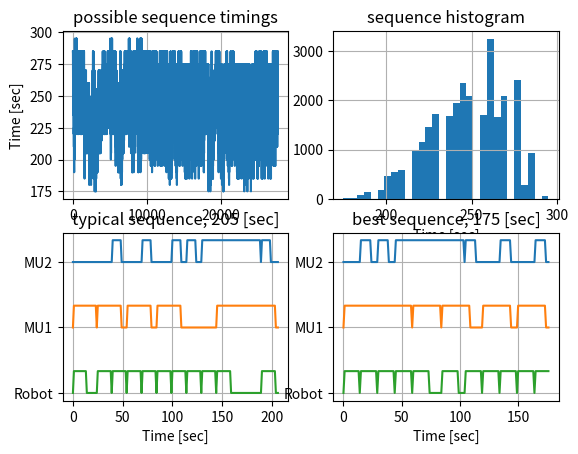

The script that saved this image:
import numpy as np
import matplotlib.pyplot as plt
import itertools

class RobotSeqOptimizer():
    def __init__(self):
        """defining variables"""
        self.times = {'LP2AL': 3, 'AL2MU': 3, 'SWAP': 4, 'LP2MUbySwaps': 15}
        # self.wafers = {'MU1': {10: 5, 60: 2}, 'MU2': {20: 4, 100: 1}, 'Any': {40: 0}}  # grouped wafers by expected recipe time
        self.wafers = {'MU1': {10: 5}, 'MU2': {25: 4}, 'Any': {60: 2}}  # grouped wafers by expected recipe time
        # self.wafers = {'MU1': {10: 0}, 'MU2': {20: 0}, 'Any': {60: 3, 10: 7}}  # grouped wafers by expected recipe time
        self.shortest_path = []
        self.costs = {}

        self.time = []
        self.MU1_occupancy = []
        self.MU2_occupancy = []
        self.robot_busy = []
        self.possibilities = []  # (MU1, MU2)

    def possible_wafer_measurement_order(self):
        wafers = self.wafers.copy()

        wafers_seq = []
        for x in wafers['MU1']:
            for y in np.arange(wafers['MU1'][x]):
                wafers_seq.append((x, 'MU1'))

        for x in wafers['MU2']:
            for y in np.arange(wafers['MU2'][x]):
                wafers_seq.append((x, 'MU2'))

        for x in wafers['Any']:
            for y in np.arange(wafers['Any'][x]):
                wafers_seq.append((x, 'Any'))

        # self.possibilities = [[x] for x in list(set(wafers_seq))]
        for x in list(set(wafers_seq)):
            if x[1] == 'Any':
                self.possibilities.append([(x[0], 'MU1')])
                self.possibilities.append([(x[0], 'MU2')])
            else:
                self.possibilities.append([x])

        while True:
            initial_seq = self.possibilities.pop(0)
            left_wafers = wafers_seq.copy()
            for x in initial_seq:
                try:
                    # left_wafers.pop(left_wafers.index(x))
                    left_wafers.remove(x)
                except:
                    left_wafers.remove((x[0], 'Any'))
            options = list(set(left_wafers))
            if not bool(options):
                break

            for x in options:
                if x[1] == 'Any':
                    self.possibilities.append(initial_seq + [(x[0], 'MU1')])
                    self.possibilities.append(initial_seq + [(x[0], 'MU2')])
                else:
                    self.possibilities.append(initial_seq + [x])

        print(str(len(self.possibilities)+1)+' sequence options available to be simulated')

    def calculate_time_from_wafer_list(self, wafers_seq, mu1_initial_delay=0, mu2_initial_delay=0, robot_initial_delay=0):
        mu1_ready_time = mu1_initial_delay
        mu2_ready_time = mu2_initial_delay
        robot_ready_time = robot_initial_delay

        for wafer in wafers_seq:
            if wafer[1] == 'MU1':
                next_wafer_time = max(robot_ready_time, mu1_ready_time)
                robot_ready_time = next_wafer_time + self.times['LP2MUbySwaps']
                mu1_ready_time = next_wafer_time + wafer[0]
            if wafer[1] == 'MU2':
                next_wafer_time = max(robot_ready_time, mu2_ready_time)
                robot_ready_time = next_wafer_time + self.times['LP2MUbySwaps']
                mu2_ready_time = next_wafer_time + wafer[0]

        return max(mu1_ready_time, mu2_ready_time)

    def plot_wafer_sequence(self, wafers_seq, mu1_initial_delay=0, mu2_initial_delay=0, robot_initial_delay=0, seq_time=10000):
        mu1_ready_time = mu1_initial_delay
        mu2_ready_time = mu1_initial_delay
        robot_ready_time = robot_initial_delay
        self.time = np.linspace(0, seq_time+1, seq_time+2)  # time in 1 sec intervals
        self.MU1_occupancy = np.zeros(self.time.size)
        self.MU2_occupancy = np.zeros(self.time.size)
        self.robot_busy = np.zeros(self.time.size)

        for wafer in wafers_seq:
            if wafer[1] == 'MU1':
                next_wafer_time = max(robot_ready_time, mu1_ready_time)
                robot_ready_time = next_wafer_time + self.times['LP2MUbySwaps']
                self.robot_busy[np.round(next_wafer_time):np.round(robot_ready_time)-1] = 1
                mu1_ready_time = next_wafer_time + wafer[0]
                self.MU1_occupancy[np.round(next_wafer_time):np.round(mu1_ready_time)-1] = 1
            if wafer[1] == 'MU2':
                next_wafer_time = max(robot_ready_time, mu2_ready_time)
                robot_ready_time = next_wafer_time + self.times['LP2MUbySwaps']
                self.robot_busy[np.round(next_wafer_time):np.round(robot_ready_time)-1] = 1
                mu2_ready_time = next_wafer_time + wafer[0]
                self.MU2_occupancy[np.round(next_wafer_time):np.round(mu2_ready_time)-1] = 1

        self.MU1_occupancy[0] = 0
        self.MU2_occupancy[0] = 0
        self.robot_busy[0] = 0

    def select_best_wafer_path(self):
        self.possible_wafer_measurement_order()
        run_times = []
        min_run_time = 1e6
        seq_dict = {}
        for seq in self.possibilities:
            run_time = self.calculate_time_from_wafer_list(seq, 0, 0, 0)
            run_times.append(run_time)
            seq_dict[run_time] = seq
            if run_time < min_run_time:
                min_run_time = run_time
                best_seq = seq

        # Plotting basic statistics of sequence and run times
        fig, ax = plt.subplots(2, 2)
        ax[0, 0].plot(run_times)
        ax[0, 0].set_title('possible sequence timings')
        ax[0, 0].set_ylabel('Time [sec]')
        ax[0, 0].grid(),

        ax[0, 1].hist(run_times, 30)
        ax[0, 1].set_title('sequence histogram')
        ax[0, 1].set_xlabel('Time [sec]')
        ax[0, 1].grid(),

        # Plotting best possible sequence tested by brute force
        self.plot_wafer_sequence(best_seq, 0, 0, 0, min_run_time)

        ax[1, 1].plot(self.time, self.MU1_occupancy + 6)
        ax[1, 1].plot(self.time, self.MU2_occupancy + 3)
        ax[1, 1].plot(self.time, self.robot_busy)
        ax[1, 1].set_yticks([0, 3, 6], ['Robot', 'MU1', 'MU2'])
        ax[1, 1].set_xlabel('Time [sec]')
        ax[1, 1].set_title('best sequence, ' + str(min_run_time) + ' [sec]')
        ax[1, 1].grid(),

        # plotting typical run time 5% best
        run_times.sort()
        typical_run_time = run_times[int(len(run_times)*0.05)]
        typical_seq = seq_dict[typical_run_time]

        self.plot_wafer_sequence(typical_seq, 0, 0, 0, typical_run_time)

        ax[1, 0].plot(self.time, self.MU1_occupancy + 6)
        ax[1, 0].plot(self.time, self.MU2_occupancy + 3)
        ax[1, 0].plot(self.time, self.robot_busy)
        ax[1, 0].set_yticks([0, 3, 6], ['Robot', 'MU1', 'MU2'])
        ax[1, 0].set_xlabel('Time [sec]')
        ax[1, 0].set_title('typical sequence, ' + str(typical_run_time) + ' [sec]')
        ax[1, 0].grid(),

        plt.show()

r1 = RobotSeqOptimizer()
r1.select_best_wafer_path()
